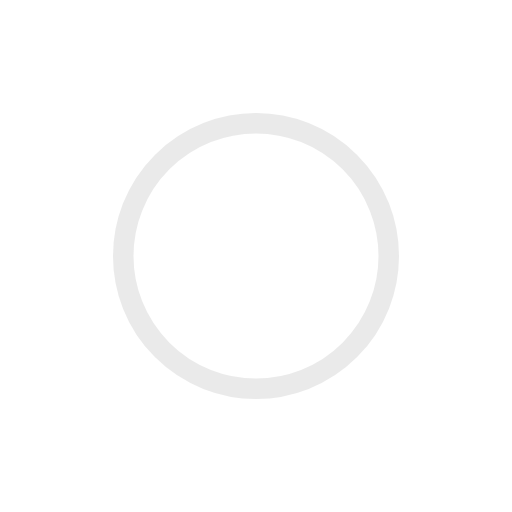
t = 0.00 s
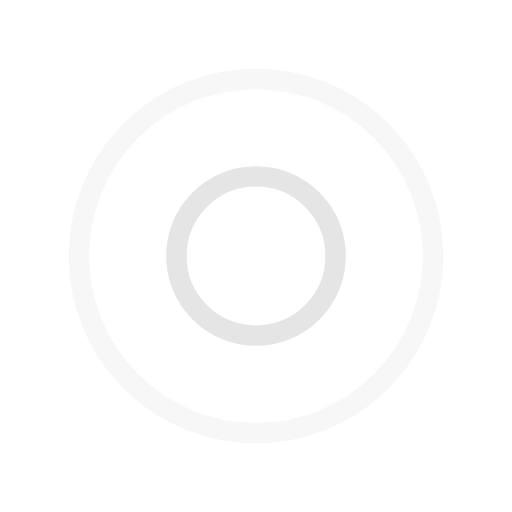
t = 0.30 s
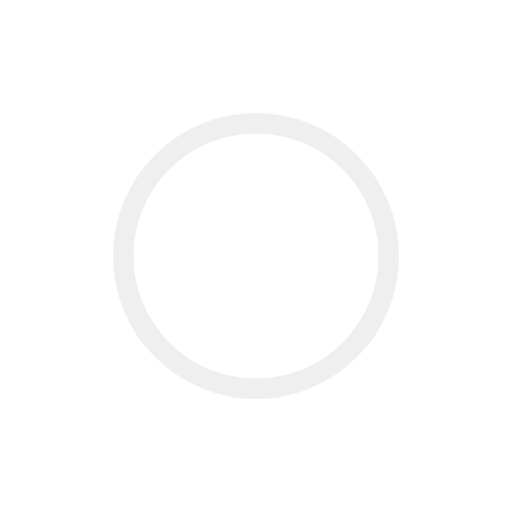
t = 0.60 s
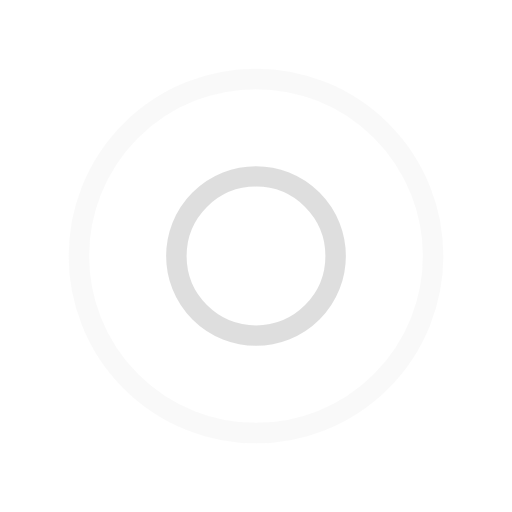
t = 0.90 s

The animated SVG that drew these frames (rendered in a browser with its animation timeline set to each time). Animation: 4 SMIL elements (animate=4); one cycle of 1.20 s, repeats indefinitely.

<svg width="200px"  height="200px"  xmlns="http://www.w3.org/2000/svg" viewBox="0 0 100 100" preserveAspectRatio="xMidYMid" class="lds-ripple" style="background: none;"><circle cx="50" cy="50" r="25.3869" fill="none" ng-attr-stroke="{{config.c1}}" ng-attr-stroke-width="{{config.width}}" stroke="#d6d6d6" stroke-width="4"><animate attributeName="r" calcMode="spline" values="0;40" keyTimes="0;1" dur="1.2" keySplines="0 0.2 0.8 1" begin="-0.6s" repeatCount="indefinite"></animate><animate attributeName="opacity" calcMode="spline" values="1;0" keyTimes="0;1" dur="1.2" keySplines="0.2 0 0.8 1" begin="-0.6s" repeatCount="indefinite"></animate></circle><circle cx="50" cy="50" r="39.9465" fill="none" ng-attr-stroke="{{config.c2}}" ng-attr-stroke-width="{{config.width}}" stroke="#dfdfdf" stroke-width="4"><animate attributeName="r" calcMode="spline" values="0;40" keyTimes="0;1" dur="1.2" keySplines="0 0.2 0.8 1" begin="0s" repeatCount="indefinite"></animate><animate attributeName="opacity" calcMode="spline" values="1;0" keyTimes="0;1" dur="1.2" keySplines="0.2 0 0.8 1" begin="0s" repeatCount="indefinite"></animate></circle></svg>
